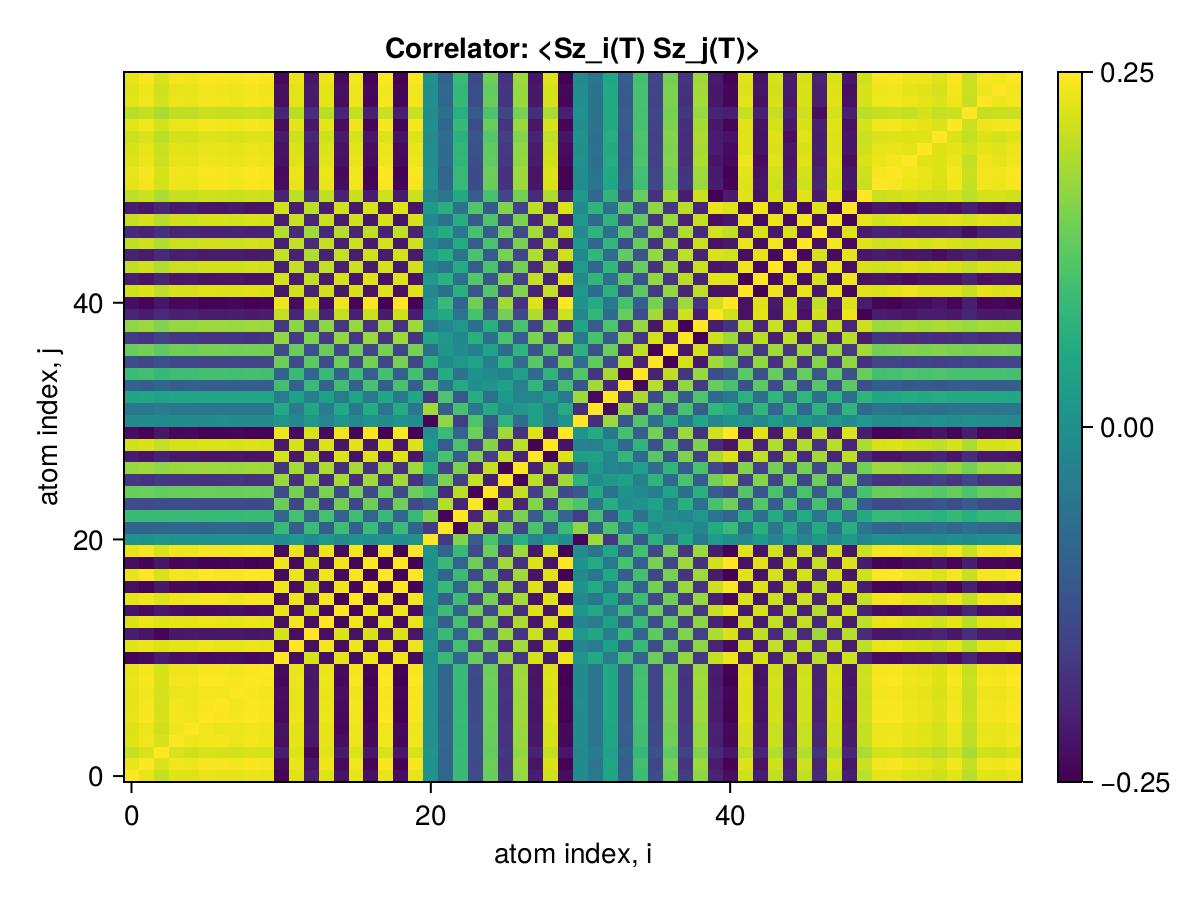

Data behind this chart, as committed beside it:
x1, x2, x3, x4, x5, x6, x7, x8, x9, x10, x11, x12, x13, x14, x15, x16, x17, x18, x19, x20, x21, x22, x23, x24
0.25, 0.2327, 0.2062, 0.2264, 0.2246, 0.2329, 0.2316, 0.2297, 0.2344, 0.2321, -0.2432, 0.2279, -0.2101, 0.2243, -0.2258, 0.23, -0.2317, 0.234, -0.2344, 0.2326, 0.00608, -0.0892, 0.08876, -0.1363
0.2327, 0.25, 0.2226, 0.2398, 0.2366, 0.2446, 0.2433, 0.2411, 0.2461, 0.2436, -0.2366, 0.2349, -0.2223, 0.235, -0.2362, 0.2404, -0.2431, 0.2455, -0.2461, 0.2442, 0.0032, -0.08936, 0.0891, -0.139
0.2062, 0.2226, 0.25, 0.2192, 0.215, 0.2201, 0.2188, 0.2171, 0.2216, 0.2194, -0.2124, 0.2251, -0.2419, 0.2275, -0.2196, 0.223, -0.2196, 0.2217, -0.2216, 0.2199, 0.009477, -0.08932, 0.08845, -0.1335
0.2264, 0.2398, 0.2192, 0.25, 0.2377, 0.2407, 0.2414, 0.2368, 0.2417, 0.2393, -0.2306, 0.2305, -0.219, 0.2312, -0.2343, 0.2367, -0.2389, 0.2412, -0.2417, 0.2399, 0.002556, -0.08702, 0.08685, -0.1361
0.2246, 0.2366, 0.215, 0.2377, 0.25, 0.2397, 0.2373, 0.2352, 0.2401, 0.2377, -0.2288, 0.2303, -0.2157, 0.2311, -0.24, 0.2381, -0.2376, 0.2399, -0.2401, 0.2383, 0.003282, -0.08741, 0.08721, -0.1361
0.2329, 0.2446, 0.2201, 0.2407, 0.2397, 0.25, 0.2464, 0.2434, 0.2484, 0.246, -0.2372, 0.2355, -0.2207, 0.2356, -0.238, 0.2422, -0.2454, 0.2478, -0.2484, 0.2466, 0.00228, -0.08894, 0.08877, -0.1392
0.2316, 0.2433, 0.2188, 0.2414, 0.2373, 0.2464, 0.25, 0.2421, 0.2471, 0.2447, -0.2358, 0.234, -0.2192, 0.2342, -0.2365, 0.2408, -0.2442, 0.2464, -0.2471, 0.2453, 0.001261, -0.08717, 0.08716, -0.1376
0.2297, 0.2411, 0.2171, 0.2368, 0.2352, 0.2434, 0.2421, 0.25, 0.2449, 0.2425, -0.2338, 0.2321, -0.2176, 0.2322, -0.2344, 0.2386, -0.2419, 0.2442, -0.2449, 0.243, 0.002359, -0.08782, 0.08763, -0.1373
0.2344, 0.2461, 0.2216, 0.2417, 0.2401, 0.2484, 0.2471, 0.2449, 0.25, 0.2475, -0.2387, 0.2369, -0.222, 0.237, -0.2393, 0.2436, -0.2469, 0.2493, -0.2499, 0.2481, 0.002402, -0.08963, 0.08944, -0.1401
0.2321, 0.2436, 0.2194, 0.2393, 0.2377, 0.246, 0.2447, 0.2425, 0.2475, 0.25, -0.2363, 0.2345, -0.2198, 0.2347, -0.2369, 0.2411, -0.2444, 0.2468, -0.2475, 0.2456, 0.002376, -0.08874, 0.08855, -0.1387
-0.2432, -0.2366, -0.2124, -0.2306, -0.2288, -0.2372, -0.2358, -0.2338, -0.2387, -0.2363, 0.25, -0.2343, 0.2164, -0.2306, 0.2304, -0.2347, 0.2359, -0.2382, 0.2386, -0.2368, -0.00431, 0.08828, -0.08781, 0.1364
0.2279, 0.2349, 0.2251, 0.2305, 0.2303, 0.2355, 0.234, 0.2321, 0.2369, 0.2345, -0.2343, 0.25, -0.2315, 0.2426, -0.235, 0.2388, -0.2348, 0.2371, -0.2369, 0.235, 0.01548, -0.1027, 0.1017, -0.1489
-0.2101, -0.2223, -0.2419, -0.219, -0.2157, -0.2207, -0.2192, -0.2176, -0.222, -0.2198, 0.2164, -0.2315, 0.25, -0.2333, 0.2231, -0.2265, 0.2203, -0.2225, 0.222, -0.2203, -0.01033, 0.09061, -0.08996, 0.1384
0.2243, 0.235, 0.2275, 0.2312, 0.2311, 0.2356, 0.2342, 0.2322, 0.237, 0.2347, -0.2306, 0.2426, -0.2333, 0.25, -0.2392, 0.2426, -0.2354, 0.2376, -0.237, 0.2351, 0.01529, -0.1025, 0.1024, -0.1531
-0.2258, -0.2362, -0.2196, -0.2343, -0.24, -0.238, -0.2365, -0.2344, -0.2393, -0.2369, 0.2304, -0.235, 0.2231, -0.2392, 0.25, -0.2456, 0.2377, -0.2399, 0.2392, -0.2374, -0.007863, 0.09329, -0.09317, 0.1433
0.23, 0.2404, 0.223, 0.2367, 0.2381, 0.2422, 0.2408, 0.2386, 0.2436, 0.2411, -0.2347, 0.2388, -0.2265, 0.2426, -0.2456, 0.25, -0.242, 0.2442, -0.2435, 0.2417, 0.008746, -0.09598, 0.09586, -0.1465
-0.2317, -0.2431, -0.2196, -0.2389, -0.2376, -0.2454, -0.2442, -0.2419, -0.2469, -0.2444, 0.2359, -0.2348, 0.2203, -0.2354, 0.2377, -0.242, 0.25, -0.2476, 0.2469, -0.245, -0.002453, 0.08866, -0.08854, 0.1388
0.234, 0.2455, 0.2217, 0.2412, 0.2399, 0.2478, 0.2464, 0.2442, 0.2493, 0.2468, -0.2382, 0.2371, -0.2225, 0.2376, -0.2399, 0.2442, -0.2476, 0.25, -0.2493, 0.2474, 0.003096, -0.09033, 0.09014, -0.1408
-0.2344, -0.2461, -0.2216, -0.2417, -0.2401, -0.2484, -0.2471, -0.2449, -0.2499, -0.2475, 0.2386, -0.2369, 0.222, -0.237, 0.2392, -0.2435, 0.2469, -0.2493, 0.25, -0.2481, -0.002381, 0.08961, -0.08942, 0.1401
0.2326, 0.2442, 0.2199, 0.2399, 0.2383, 0.2466, 0.2453, 0.243, 0.2481, 0.2456, -0.2368, 0.235, -0.2203, 0.2351, -0.2374, 0.2417, -0.245, 0.2474, -0.2481, 0.25, 0.001009, -0.08806, 0.08789, -0.1385
0.00608, 0.0032, 0.009477, 0.002556, 0.003282, 0.00228, 0.001261, 0.002359, 0.002402, 0.002376, -0.00431, 0.01548, -0.01033, 0.01529, -0.007863, 0.008746, -0.002453, 0.003096, -0.002381, 0.001009, 0.25, -0.1627, 0.1578, -0.1069
-0.0892, -0.08936, -0.08932, -0.08702, -0.08741, -0.08894, -0.08717, -0.08782, -0.08963, -0.08874, 0.08828, -0.1027, 0.09061, -0.1025, 0.09329, -0.09598, 0.08866, -0.09033, 0.08961, -0.08806, -0.1627, 0.25, -0.2443, 0.1934
0.08876, 0.0891, 0.08845, 0.08685, 0.08721, 0.08877, 0.08716, 0.08763, 0.08944, 0.08855, -0.08781, 0.1017, -0.08996, 0.1024, -0.09317, 0.09586, -0.08854, 0.09014, -0.08942, 0.08789, 0.1578, -0.2443, 0.25, -0.1989
-0.1363, -0.139, -0.1335, -0.1361, -0.1361, -0.1392, -0.1376, -0.1373, -0.1401, -0.1387, 0.1364, -0.1489, 0.1384, -0.1531, 0.1433, -0.1465, 0.1388, -0.1408, 0.1401, -0.1385, -0.1069, 0.1934, -0.1989, 0.25
0.1357, 0.1383, 0.1327, 0.1355, 0.1355, 0.1386, 0.137, 0.1366, 0.1395, 0.1381, -0.1358, 0.1479, -0.1375, 0.1521, -0.1427, 0.1459, -0.1382, 0.1402, -0.1394, 0.1379, 0.1071, -0.1894, 0.1948, -0.2457
-0.1726, -0.1782, -0.1689, -0.1749, -0.1753, -0.1789, -0.1774, -0.1763, -0.18, -0.1782, 0.1745, -0.1843, 0.1738, -0.1893, 0.1827, -0.1864, 0.1786, -0.1807, 0.18, -0.1784, -0.06849, 0.151, -0.1542, 0.2051
0.1712, 0.1768, 0.1676, 0.1735, 0.1739, 0.1774, 0.176, 0.1749, 0.1786, 0.1768, -0.1731, 0.1828, -0.1724, 0.1877, -0.1813, 0.1849, -0.1771, 0.1792, -0.1785, 0.1769, 0.06886, -0.1486, 0.1516, -0.2011
-0.2131, -0.2223, -0.2053, -0.2185, -0.2186, -0.2239, -0.2224, -0.2207, -0.2252, -0.223, 0.2168, -0.22, 0.2081, -0.2232, 0.2231, -0.2272, 0.2236, -0.2259, 0.2252, -0.2235, -0.02555, 0.1091, -0.1089, 0.1583
0.2127, 0.222, 0.2049, 0.2181, 0.2182, 0.2235, 0.2221, 0.2203, 0.2249, 0.2227, -0.2164, 0.2194, -0.2076, 0.2226, -0.2226, 0.2267, -0.2233, 0.2256, -0.2249, 0.2247, 0.02389, -0.1072, 0.107, -0.156
-0.2335, -0.2452, -0.2207, -0.2408, -0.2392, -0.2475, -0.2462, -0.244, -0.249, -0.2466, 0.2378, -0.236, 0.2212, -0.2361, 0.2384, -0.2427, 0.246, -0.2484, 0.249, -0.2488, -0.001656, 0.08886, -0.08867, 0.1393
-0.01122, -0.008563, -0.01441, -0.007818, -0.008526, -0.007681, -0.006619, -0.007685, -0.007838, -0.007758, 0.009503, -0.02082, 0.0153, -0.02071, 0.01319, -0.01418, 0.007826, -0.008532, 0.007817, -0.006454, -0.2424, 0.1659, -0.1615, 0.111
-0.05049, -0.05541, -0.04491, -0.05482, -0.05392, -0.05665, -0.057, -0.05577, -0.05693, -0.05637, 0.05284, -0.04389, 0.04436, -0.04397, 0.0502, -0.05051, 0.05612, -0.05624, 0.05693, -0.05724, 0.1792, -0.103, 0.1035, -0.05282
0.04218, 0.04679, 0.03692, 0.04637, 0.0455, 0.04798, 0.0484, 0.04722, 0.0482, 0.04772, -0.04444, 0.03518, -0.03632, 0.03524, -0.04165, 0.04178, -0.04749, 0.04751, -0.0482, 0.04853, -0.1692, 0.1114, -0.1123, 0.06164
-0.09655, -0.1032, -0.08915, -0.1016, -0.1005, -0.1047, -0.1046, -0.1031, -0.1053, -0.1042, 0.09937, -0.09223, 0.08884, -0.09231, 0.09754, -0.09885, 0.1039, -0.1046, 0.1052, -0.1045, 0.1122, -0.05435, 0.05527, -0.004574
0.09237, 0.09882, 0.08513, 0.09737, 0.0963, 0.1003, 0.1003, 0.09883, 0.1009, 0.09987, -0.09514, 0.08785, -0.08479, 0.08792, -0.09324, 0.09446, -0.09955, 0.1002, -0.1009, 0.1001, -0.1108, 0.05837, -0.0594, 0.008967
-0.1358, -0.1438, -0.1268, -0.1415, -0.1402, -0.1455, -0.1451, -0.1434, -0.1464, -0.145, 0.139, -0.1334, 0.1267, -0.1334, 0.1378, -0.14, 0.1445, -0.1457, 0.1464, -0.1451, 0.06841, -0.01298, 0.01392, 0.03656
0.1364, 0.1445, 0.1274, 0.1421, 0.1409, 0.1462, 0.1458, 0.1441, 0.1471, 0.1456, -0.1396, 0.1341, -0.1273, 0.1341, -0.1385, 0.1407, -0.1452, 0.1464, -0.1471, 0.1458, -0.06736, 0.01226, -0.01321, -0.03725
-0.1649, -0.174, -0.1548, -0.1711, -0.1697, -0.176, -0.1753, -0.1734, -0.177, -0.1753, 0.1684, -0.164, 0.1549, -0.1641, 0.1678, -0.1706, 0.1748, -0.1763, 0.177, -0.1756, 0.04765, 0.01737, -0.01666, 0.06717
0.1656, 0.1748, 0.1555, 0.1718, 0.1705, 0.1767, 0.176, 0.1742, 0.1778, 0.176, -0.1691, 0.1647, -0.1556, 0.1648, -0.1685, 0.1713, -0.1755, 0.1771, -0.1777, 0.1763, -0.04701, -0.01814, 0.01743, -0.06793
-0.2008, -0.2112, -0.1893, -0.2075, -0.206, -0.2133, -0.2123, -0.2103, -0.2147, -0.2125, 0.2047, -0.2016, 0.1895, -0.2017, 0.2047, -0.2082, 0.212, -0.214, 0.2146, -0.213, 0.02316, 0.05463, -0.05421, 0.1048
-0.2342, -0.2459, -0.2214, -0.2415, -0.2399, -0.2482, -0.2469, -0.2447, -0.2498, -0.2473, 0.2385, -0.2367, 0.2218, -0.2368, 0.2391, -0.2434, 0.2467, -0.2491, 0.2497, -0.2479, -0.002306, 0.0895, -0.08931, 0.14
0.2134, 0.2243, 0.2014, 0.2204, 0.2188, 0.2265, 0.2254, 0.2233, 0.2279, 0.2257, -0.2174, 0.2148, -0.2017, 0.215, -0.2177, 0.2215, -0.2251, 0.2272, -0.2279, 0.2262, -0.01913, -0.06759, 0.06737, -0.1181
-0.2132, -0.2241, -0.2012, -0.2201, -0.2186, -0.2263, -0.2251, -0.223, -0.2277, -0.2254, 0.2172, -0.2146, 0.2015, -0.2147, 0.2174, -0.2213, 0.2249, -0.227, 0.2276, -0.2259, 0.01893, 0.06747, -0.06725, 0.1179
0.203, 0.2136, 0.1914, 0.2098, 0.2083, 0.2157, 0.2147, 0.2126, 0.217, 0.2149, -0.207, 0.204, -0.1917, 0.2041, -0.207, 0.2106, -0.2143, 0.2164, -0.217, 0.2154, -0.02642, -0.0568, 0.0565, -0.1072
-0.202, -0.2124, -0.1905, -0.2087, -0.2072, -0.2145, -0.2135, -0.2115, -0.2159, -0.2137, 0.2059, -0.2031, 0.1908, -0.2032, 0.206, -0.2096, 0.2132, -0.2152, 0.2158, -0.2142, 0.02233, 0.05963, -0.05936, 0.1088
0.2033, 0.2138, 0.1916, 0.2101, 0.2085, 0.2159, 0.2149, 0.2128, 0.2173, 0.2151, -0.2072, 0.2042, -0.1919, 0.2043, -0.2072, 0.2108, -0.2146, 0.2166, -0.2172, 0.2156, -0.02533, -0.05707, 0.05676, -0.1074
-0.1911, -0.201, -0.1803, -0.1975, -0.1961, -0.203, -0.202, -0.2001, -0.2042, -0.2022, 0.1948, -0.1922, 0.1806, -0.1923, 0.1949, -0.1983, 0.2017, -0.2036, 0.2042, -0.2027, 0.01986, 0.05701, -0.05675, 0.1034
0.2078, 0.2184, 0.196, 0.2146, 0.2131, 0.2206, 0.2196, 0.2175, 0.222, 0.2198, -0.2117, 0.2089, -0.1963, 0.209, -0.2119, 0.2156, -0.2192, 0.2213, -0.222, 0.2203, -0.02183, -0.06177, 0.06149, -0.1121
-0.2097, -0.2205, -0.1979, -0.2166, -0.2151, -0.2226, -0.2215, -0.2195, -0.224, -0.2218, 0.2137, -0.2111, 0.1982, -0.2112, 0.2139, -0.2177, 0.2212, -0.2233, 0.224, -0.2223, 0.01834, 0.06568, -0.06543, 0.1155
0.2001, 0.2105, 0.1886, 0.2068, 0.2053, 0.2126, 0.2116, 0.2095, 0.2139, 0.2118, -0.2039, 0.2009, -0.1889, 0.201, -0.2039, 0.2075, -0.2112, 0.2132, -0.2139, 0.2122, -0.02307, -0.05467, 0.05426, -0.1046
0.2307, 0.2422, 0.2181, 0.238, 0.2363, 0.2445, 0.2433, 0.2411, 0.2461, 0.2436, -0.2349, 0.2331, -0.2185, 0.2333, -0.2355, 0.2397, -0.243, 0.2454, -0.246, 0.2442, 0.001417, -0.08765, 0.08746, -0.1375
0.2332, 0.2448, 0.2204, 0.2404, 0.2388, 0.2471, 0.2458, 0.2436, 0.2486, 0.2462, -0.2374, 0.2355, -0.2208, 0.2357, -0.2379, 0.2422, -0.2456, 0.2479, -0.2486, 0.2468, 0.001144, -0.08831, 0.08812, -0.1388
0.2245, 0.2358, 0.2121, 0.2317, 0.2301, 0.2381, 0.2369, 0.2347, 0.2396, 0.2372, -0.2287, 0.2265, -0.2125, 0.2267, -0.2291, 0.2332, -0.2366, 0.2389, -0.2395, 0.2378, -0.006866, -0.07976, 0.07955, -0.1301
0.2214, 0.2325, 0.2091, 0.2284, 0.2268, 0.2348, 0.2335, 0.2314, 0.2362, 0.2339, -0.2254, 0.2234, -0.2095, 0.2235, -0.2259, 0.2299, -0.2333, 0.2355, -0.2362, 0.2344, -0.005074, -0.07933, 0.07911, -0.1287
0.2114, 0.2221, 0.1995, 0.2182, 0.2166, 0.2242, 0.2231, 0.221, 0.2256, 0.2234, -0.2153, 0.213, -0.1999, 0.2131, -0.2156, 0.2194, -0.2228, 0.225, -0.2256, 0.2239, -0.0113, -0.07102, 0.07079, -0.1197
0.2294, 0.2409, 0.2168, 0.2366, 0.235, 0.2432, 0.2419, 0.2397, 0.2447, 0.2423, -0.2336, 0.2316, -0.2172, 0.2318, -0.2341, 0.2383, -0.2417, 0.244, -0.2447, 0.2429, -0.001407, -0.08473, 0.08451, -0.1351
0.1967, 0.2067, 0.1857, 0.203, 0.2016, 0.2087, 0.2076, 0.2057, 0.21, 0.2079, -0.2004, 0.1983, -0.1861, 0.1984, -0.2007, 0.2042, -0.2074, 0.2094, -0.2099, 0.2084, -0.009293, -0.06661, 0.06639, -0.1118
0.2287, 0.2401, 0.2161, 0.2359, 0.2343, 0.2425, 0.2412, 0.239, 0.244, 0.2415, -0.2329, 0.2309, -0.2165, 0.231, -0.2334, 0.2376, -0.2409, 0.2433, -0.2439, 0.2421, -0.002196, -0.08427, 0.08407, -0.1345
0.2266, 0.2379, 0.2141, 0.2337, 0.2321, 0.2402, 0.239, 0.2368, 0.2417, 0.2393, -0.2307, 0.2288, -0.2145, 0.2289, -0.2312, 0.2354, -0.2387, 0.241, -0.2417, 0.2399, -0.00154, -0.08342, 0.0832, -0.1332
0.2334, 0.245, 0.2206, 0.2407, 0.239, 0.2474, 0.246, 0.2438, 0.2489, 0.2464, -0.2376, 0.2358, -0.2211, 0.236, -0.2382, 0.2425, -0.2458, 0.2482, -0.2488, 0.247, 0.002368, -0.08922, 0.08903, -0.1395
